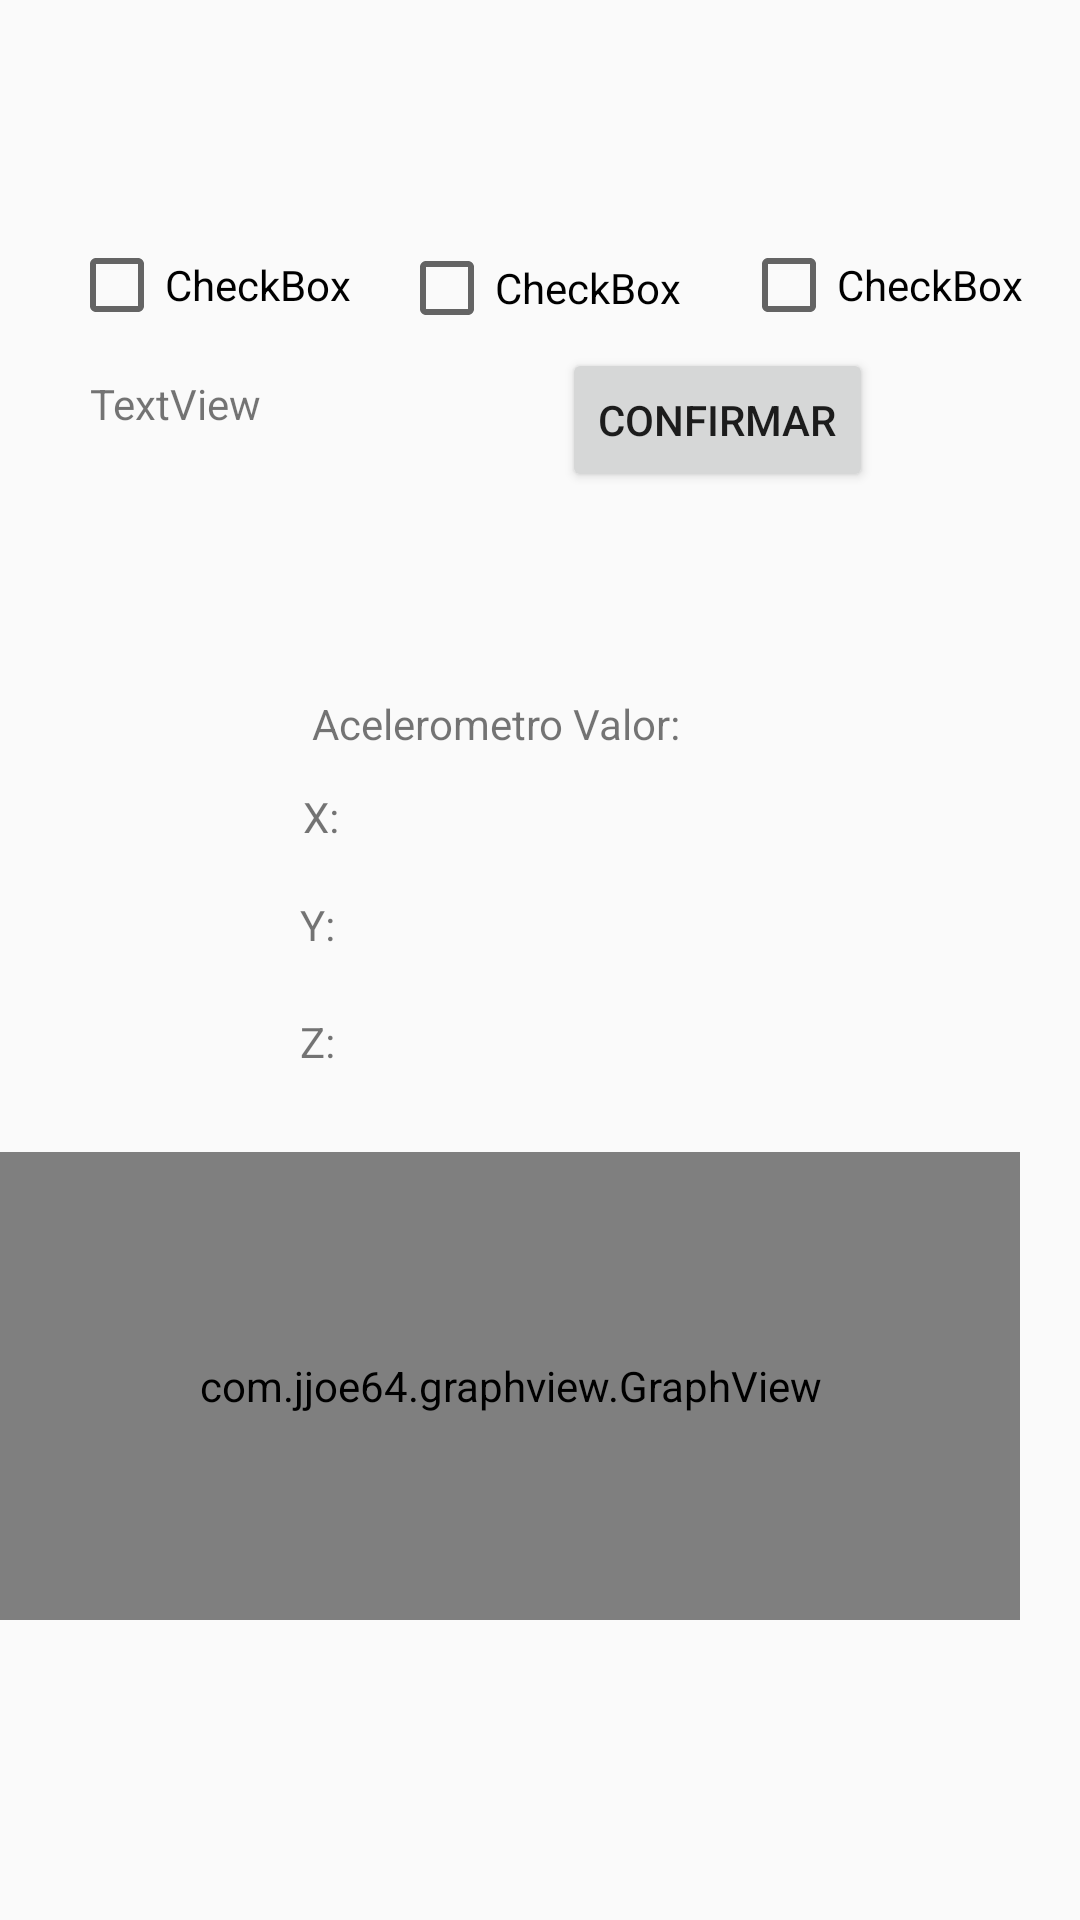

Write the Android layout XML for this screen, with the resource values it uses.
<!-- AndroidManifest.xml: application theme AppTheme -->
<!-- res/layout/activity_2.xml -->
<?xml version="1.0" encoding="utf-8"?>
<RelativeLayout xmlns:android="http://schemas.android.com/apk/res/android"
    xmlns:app="http://schemas.android.com/apk/res-auto"
    xmlns:tools="http://schemas.android.com/tools"
    android:layout_width="wrap_content"
    android:layout_height="wrap_content"
    tools:context=".Activity2">

    <TextView
        android:id="@+id/textoAcelerometroY"
        android:layout_width="120dp"
        android:layout_height="37dp"
        android:layout_alignBottom="@+id/botaoCalculo"
        android:layout_alignParentStart="true"
        android:layout_marginStart="100dp"
        android:layout_marginBottom="-172dp"
        android:text="Y:" />

    <TextView
        android:id="@+id/textoAcelerometroZ"
        android:layout_width="120dp"
        android:layout_height="37dp"
        android:layout_alignBottom="@+id/botaoCalculo"
        android:layout_alignParentStart="true"
        android:layout_marginStart="100dp"
        android:layout_marginBottom="-211dp"
        android:text="Z:" />

    <Button
        android:id="@+id/botaoRetorno"
        android:layout_width="wrap_content"
        android:layout_height="wrap_content"
        android:layout_alignParentTop="true"
        android:layout_alignParentEnd="true"
        android:layout_marginTop="650dp"
        android:layout_marginEnd="20dp"
        android:onClick="abrirActivity3"
        android:text="Avançar" />

    <Button
        android:id="@+id/botaoCalculo"
        android:layout_width="wrap_content"
        android:layout_height="wrap_content"
        android:layout_alignParentTop="true"
        android:layout_alignParentEnd="true"
        android:layout_marginTop="116dp"
        android:layout_marginEnd="69dp"
        android:onClick="calculo"
        android:text="Confirmar" />

    <CheckBox
        android:id="@+id/op1"
        android:layout_width="wrap_content"
        android:layout_height="wrap_content"
        android:layout_alignParentStart="true"
        android:layout_alignParentTop="true"
        android:layout_marginStart="23dp"
        android:layout_marginTop="79dp"
        android:text="CheckBox" />

    <CheckBox
        android:id="@+id/op2"
        android:layout_width="wrap_content"
        android:layout_height="wrap_content"
        android:layout_alignParentStart="true"
        android:layout_alignParentTop="true"
        android:layout_marginStart="133dp"
        android:layout_marginTop="80dp"
        android:text="CheckBox" />

    <CheckBox
        android:id="@+id/op3"
        android:layout_width="wrap_content"
        android:layout_height="wrap_content"
        android:layout_alignParentStart="true"
        android:layout_alignParentTop="true"
        android:layout_marginStart="247dp"
        android:layout_marginTop="79dp"
        android:text="CheckBox" />

    <TextView
        android:id="@+id/checkBoxResultado"
        android:layout_width="wrap_content"
        android:layout_height="wrap_content"
        android:layout_alignParentStart="true"
        android:layout_alignParentTop="true"
        android:layout_marginStart="30dp"
        android:layout_marginTop="125dp"
        android:text="TextView" />

    <TextView
        android:id="@+id/textoGiroscopio"
        android:layout_width="wrap_content"
        android:layout_height="wrap_content"
        android:layout_alignBottom="@+id/botaoCalculo"
        android:layout_alignParentStart="true"
        android:layout_marginStart="104dp"
        android:layout_marginBottom="-87dp"
        android:text="Acelerometro Valor: " />

    <TextView
        android:id="@+id/textoAcelerometroX"
        android:layout_width="120dp"
        android:layout_height="37dp"
        android:layout_alignBottom="@+id/botaoCalculo"
        android:layout_alignParentStart="true"
        android:layout_marginStart="101dp"
        android:layout_marginBottom="-136dp"
        android:text="X:" />

    <com.jjoe64.graphview.GraphView
        android:id="@+id/graph"
        android:layout_width="386dp"
        android:layout_height="219dp"
        android:layout_below="@+id/textoAcelerometroZ"
        android:layout_alignEnd="@+id/botaoRetorno"
        android:layout_marginTop="220dp"
        android:layout_marginEnd="0dp"
        android:layout_marginBottom="100dp" />

</RelativeLayout>
<!-- resources referenced by this layout -->
<resources>
  <style name="AppTheme" parent="Theme.AppCompat.Light.NoActionBar">
          
          <item name="colorPrimary">@color/colorPrimary</item>
          <item name="colorPrimaryDark">@color/colorPrimaryDark</item>
          <item name="colorAccent">@color/colorAccent</item>
      </style>
  <color name="colorPrimary">#4CAF50</color>
  <color name="colorPrimaryDark">#147000</color>
  <color name="colorAccent">#00F46E</color>
</resources>
